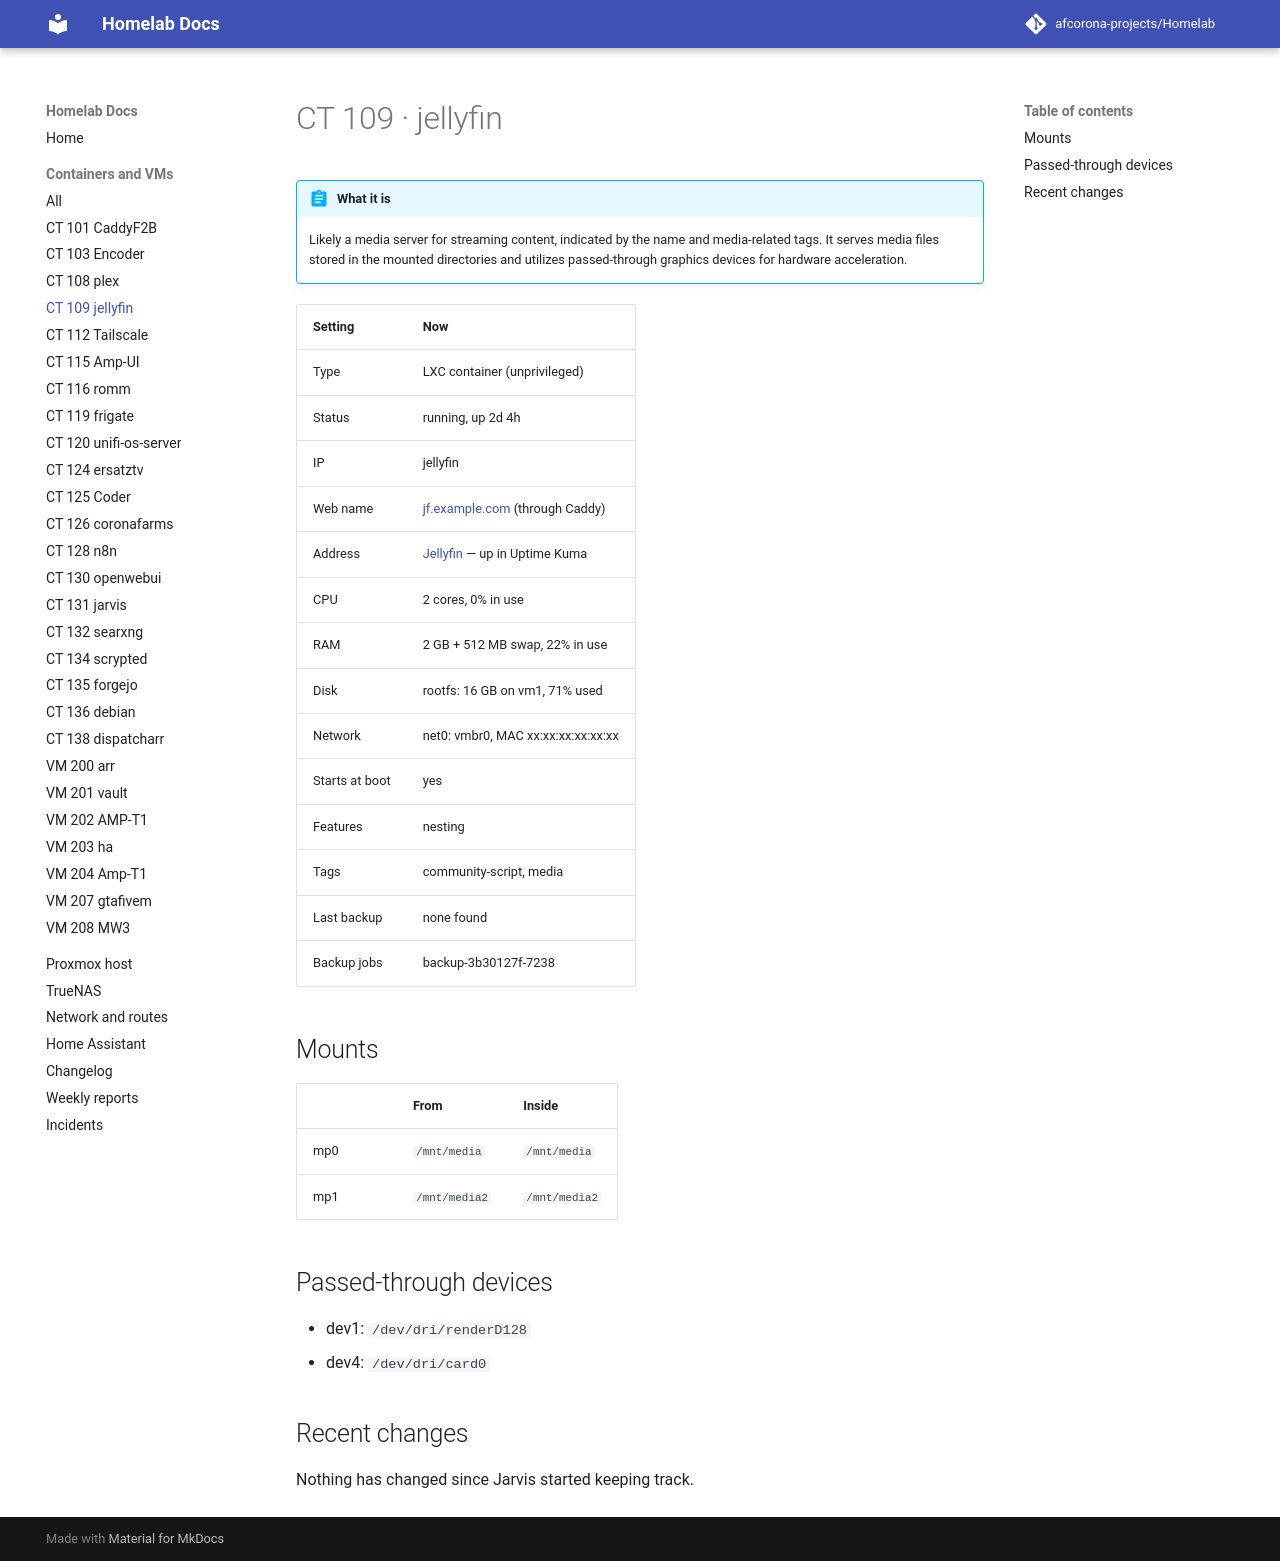

repository: afcorona-projects/Homelab · page: guests/ct-109/index.html · generator: mkdocs

# CT 109 · jellyfin

!!! abstract "What it is"

    --8<-- "about/ct-109.md"

| Setting | Now |
|---|---|
| Type | LXC container (unprivileged) |
| Status | running, up 2d 4h |
| IP | jellyfin |
| Web name | [jf.example.com](https://jf.example.com) (through Caddy) |
| Address | [Jellyfin](http://jellyfin:8096) — up in Uptime Kuma |
| CPU | 2 cores, 0% in use |
| RAM | 2 GB + 512 MB swap, 22% in use |
| Disk | rootfs: 16 GB on vm1, 71% used |
| Network | net0: vmbr0, MAC xx:xx:xx:xx:xx:xx |
| Starts at boot | yes |
| Features | nesting |
| Tags | community-script, media |
| Last backup | none found |
| Backup jobs | backup-3b30127f-7238 |

## Mounts

| | From | Inside |
|---|---|---|
| mp0 | `/mnt/media` | `/mnt/media` |
| mp1 | `/mnt/media2` | `/mnt/media2` |

## Passed-through devices

- dev1: `/dev/dri/renderD128`
- dev4: `/dev/dri/card0`

## Recent changes

Nothing has changed since Jarvis started keeping track.
